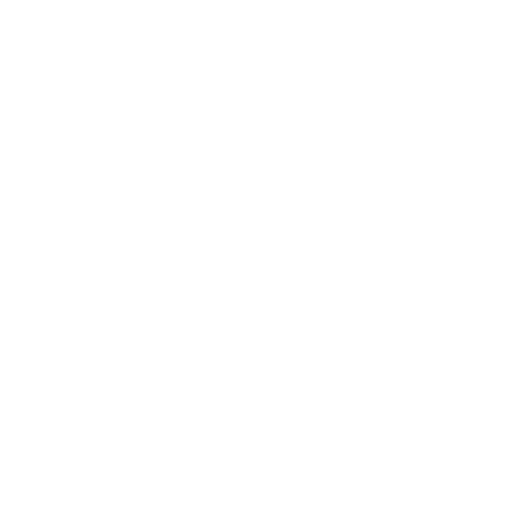
t = 0.00 s
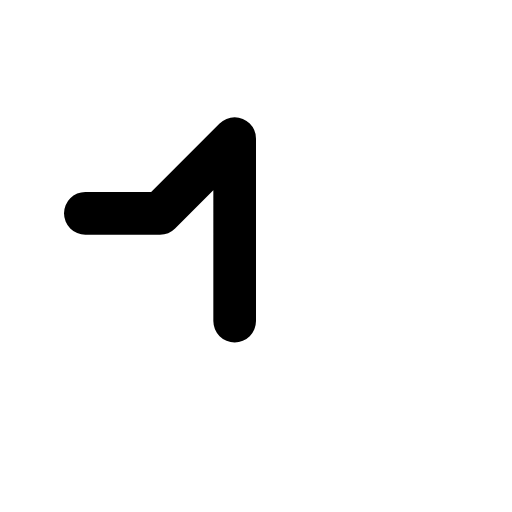
t = 0.20 s
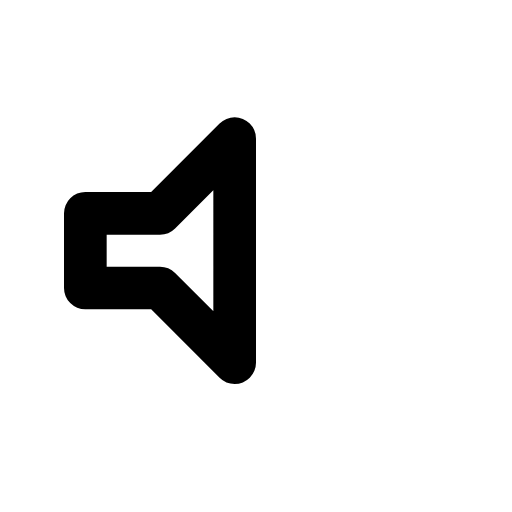
t = 0.40 s
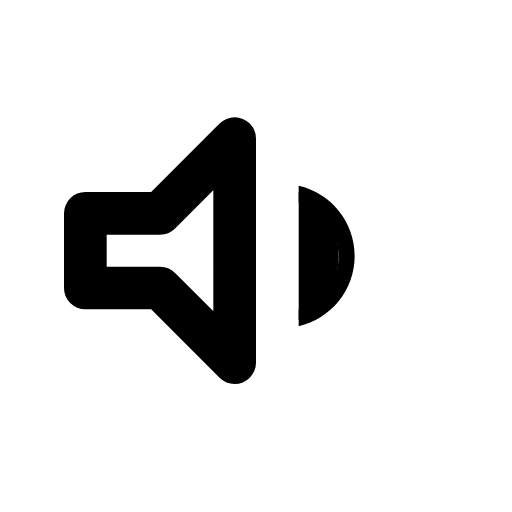
t = 0.55 s
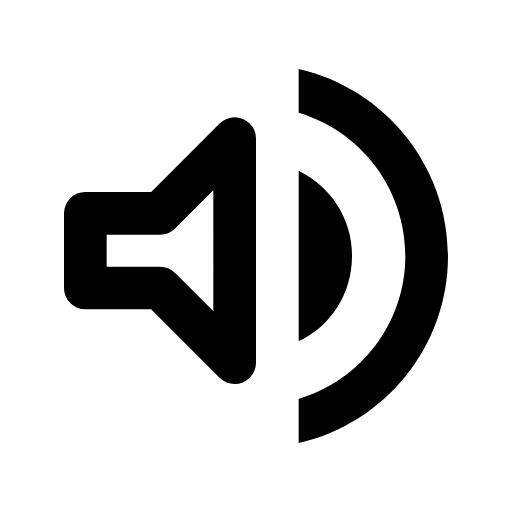
t = 0.80 s
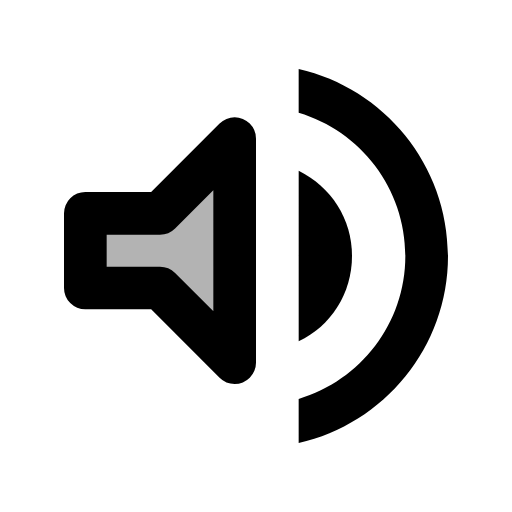
t = 0.95 s

The animated SVG that drew these frames (rendered in a browser with its animation timeline set to each time). Animation: 4 SMIL elements (animate=4); one cycle of 0.95 s.

<svg viewBox="0 0 24 24" xmlns="http://www.w3.org/2000/svg"><g fill="currentColor"><path d="M4 10h3.5l3.5 -3.5v10.5l-3.5 -3.5h-3.5Z" stroke="currentColor" stroke-width="2" stroke-linecap="round" stroke-linejoin="round" fill-opacity="0" stroke-dasharray="34"><animate attributeName="stroke-dashoffset" dur="0.4s" fill="freeze" values="34;0"/><animate attributeName="fill-opacity" begin="0.8s" dur="0.15s" fill="freeze" to="0.3"/></path><path d="M14 12c0 0 0 0 0 0c0 0 0 0 0 0Z"><animate attributeName="d" begin="0.4s" dur="0.2s" fill="freeze" to="M14 16c1.5 -0.71 2.5 -2.24 2.5 -4c0 -1.77 -1 -3.26 -2.5 -4Z"/></path><path d="M14 12c0 0 0 0 0 0c0 0 0 0 0 0v0c0 0 0 0 0 0c0 0 0 0 0 0Z"><animate attributeName="d" begin="0.4s" dur="0.4s" fill="freeze" to="M14 3.23c4 0.91 7 4.49 7 8.77c0 4.28 -3 7.86 -7 8.77v-2.07c2.89 -0.86 5 -3.53 5 -6.7c0 -3.17 -2.11 -5.85 -5 -6.71Z"/></path></g></svg>
